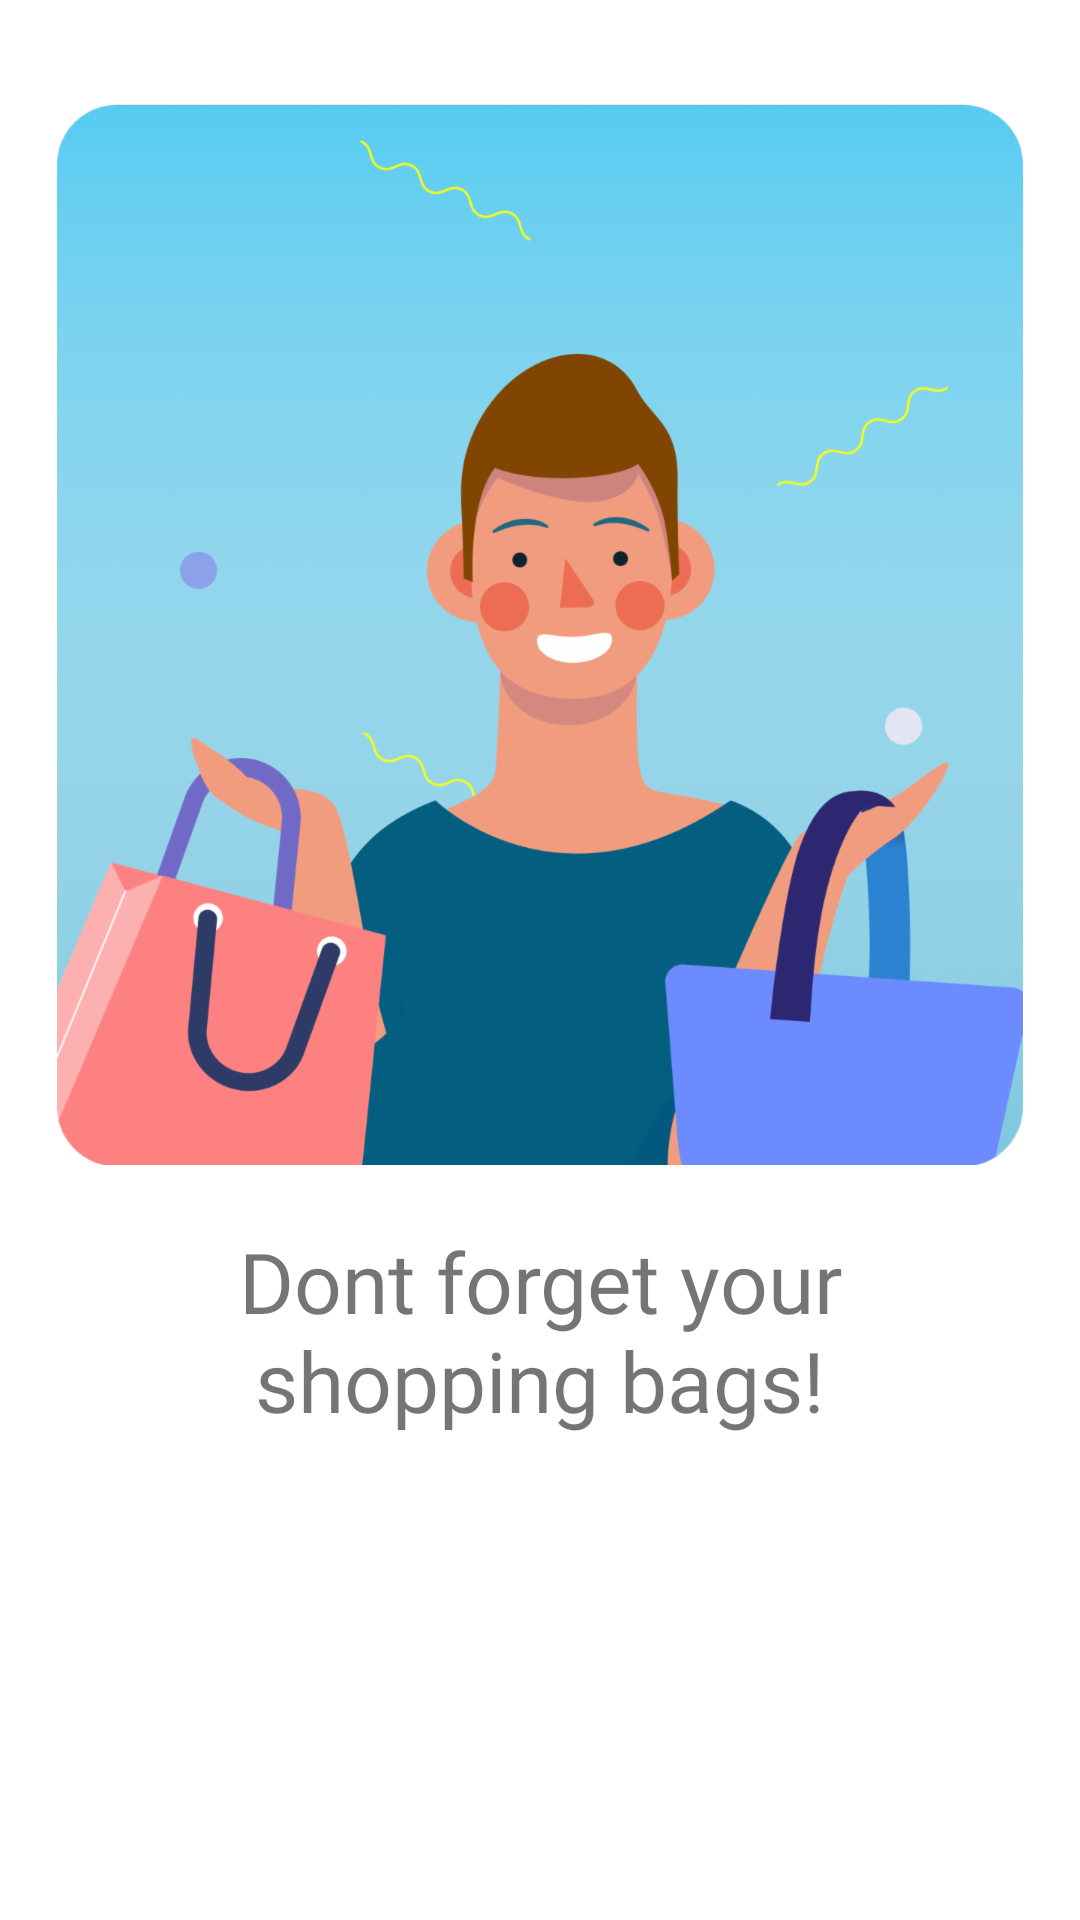

Produce the Android XML layout that renders to this screen, including the resource entries it uses.
<!-- AndroidManifest.xml: application theme Theme.ShoppingBag -->
<!-- res/layout/fragment_third_screen.xml -->
<?xml version="1.0" encoding="utf-8"?>
<androidx.constraintlayout.widget.ConstraintLayout xmlns:app="http://schemas.android.com/apk/res-auto"
    xmlns:tools="http://schemas.android.com/tools"
    android:layout_width="match_parent"
    android:layout_height="wrap_content"
    xmlns:android="http://schemas.android.com/apk/res/android">

    <ImageView
        android:id="@+id/imageView"
        android:layout_width="wrap_content"
        android:layout_height="wrap_content"
        android:layout_marginTop="30dp"
        android:src="@drawable/third_onboarding_artwork"
        app:layout_constraintEnd_toEndOf="parent"
        app:layout_constraintStart_toStartOf="parent"
        app:layout_constraintTop_toTopOf="parent" />

    <TextView
        android:layout_width="wrap_content"
        android:layout_height="wrap_content"
        android:layout_marginTop="20dp"
        android:fontFamily="@font/montserrat"
        android:paddingStart="32dp"
        android:paddingEnd="32dp"
android:text="Dont forget your shopping bags!"
        android:textAlignment="center"
        android:textSize="28sp"
        app:layout_constraintEnd_toEndOf="parent"
        app:layout_constraintStart_toStartOf="parent"
        app:layout_constraintTop_toBottomOf="@+id/imageView" />
</androidx.constraintlayout.widget.ConstraintLayout>
<!-- resources referenced by this layout -->
<resources>
  <!-- drawable third_onboarding_artwork: png bitmap (drawable-hdpi, 72215 bytes) -->
  <style name="Theme.ShoppingBag" parent="Theme.MaterialComponents.Light.NoActionBar">
          
          <item name="colorPrimary">@color/accent</item>
          <item name="colorPrimaryVariant">@color/accent</item>
          <item name="colorOnPrimary">@color/white</item>
          
          <item name="colorSecondary">@color/teal_200</item>
          <item name="colorSecondaryVariant">@color/teal_700</item>
          <item name="colorOnSecondary">@color/black</item>
          
          <item name="android:statusBarColor" tools:targetApi="l">?attr/colorPrimaryVariant</item>
          
      </style>
  <color name="accent">#56CCF2</color>
  <color name="white">#FFFFFFFF</color>
  <color name="teal_200">#FF03DAC5</color>
  <color name="teal_700">#FF018786</color>
  <color name="black">#FF000000</color>
</resources>
